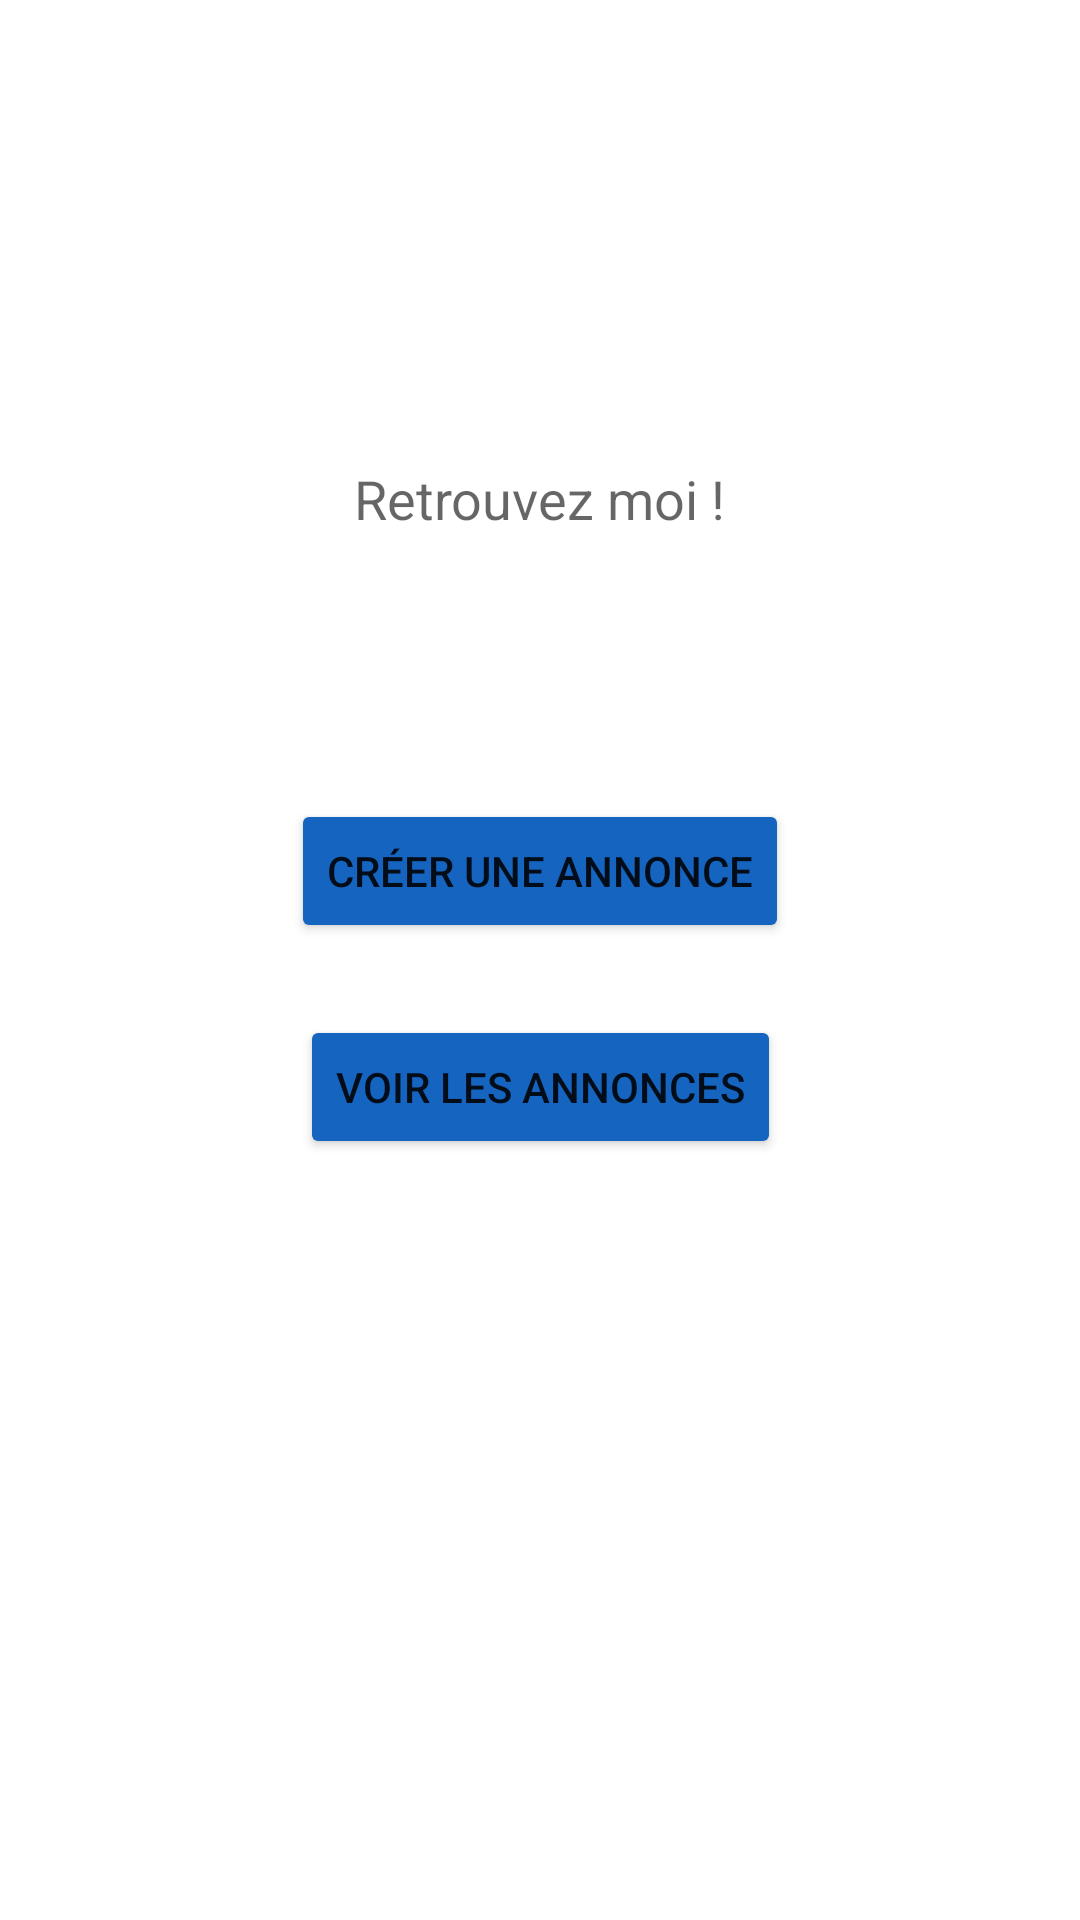

The Android layout XML behind this screen, and the referenced resources:
<!-- AndroidManifest.xml: application theme Theme.RetrouvezMoi -->
<!-- res/layout/activity_main.xml -->
<?xml version="1.0" encoding="utf-8"?>
<androidx.constraintlayout.widget.ConstraintLayout xmlns:android="http://schemas.android.com/apk/res/android"
    xmlns:app="http://schemas.android.com/apk/res-auto"
    xmlns:tools="http://schemas.android.com/tools"
    android:layout_width="match_parent"
    android:layout_height="match_parent"
    android:layout_alignParentBottom="false"
    android:layout_centerVertical="false"
    android:layout_margin="12dp"
    android:background="#FFFFFF"
    android:backgroundTintMode="add"
    android:foregroundTint="#283593"
    tools:context=".Activity.MainActivity">

    <TextView
        android:id="@+id/main_activity_title"
        android:layout_width="wrap_content"
        android:layout_height="wrap_content"
        android:backgroundTint="#283593"
        android:text="Retrouvez moi !"
        android:textAppearance="@style/TextAppearance.AppCompat.Medium"
        android:textSize="18sp"
        app:layout_constraintBottom_toBottomOf="parent"
        app:layout_constraintLeft_toLeftOf="parent"
        app:layout_constraintRight_toRightOf="parent"
        app:layout_constraintTop_toTopOf="parent"
        app:layout_constraintVertical_bias="0.25" />

    <Button
        android:id="@+id/main_activity_create_btn"
        android:layout_width="wrap_content"
        android:layout_height="wrap_content"
        android:layout_marginTop="88dp"
        android:backgroundTint="#1565C0"
        android:text="Créer une annonce"
        app:icon="@android:drawable/ic_menu_edit"
        app:layout_constraintEnd_toEndOf="parent"
        app:layout_constraintStart_toStartOf="parent"
        app:layout_constraintTop_toBottomOf="@+id/main_activity_title"
        app:rippleColor="@color/white" />

    <Button
        android:id="@+id/main_activity_post_list_btn"
        android:layout_width="wrap_content"
        android:layout_height="wrap_content"
        android:layout_marginTop="24dp"
        android:backgroundTint="#1565C0"
        android:text="Voir les annonces"
        app:icon="@android:drawable/ic_menu_sort_by_size"
        app:layout_constraintEnd_toEndOf="parent"
        app:layout_constraintStart_toStartOf="parent"
        app:layout_constraintTop_toBottomOf="@+id/main_activity_create_btn" />

</androidx.constraintlayout.widget.ConstraintLayout>
<!-- resources referenced by this layout -->
<resources>
  <style name="Theme.RetrouvezMoi" parent="Theme.MaterialComponents.DayNight.DarkActionBar">
          
          <item name="colorPrimary">@color/purple_500</item>
          <item name="colorPrimaryVariant">@color/purple_700</item>
          <item name="colorOnPrimary">@color/white</item>
          
          <item name="colorSecondary">@color/teal_200</item>
          <item name="colorSecondaryVariant">@color/teal_700</item>
          <item name="colorOnSecondary">@color/black</item>
          
          <item name="android:statusBarColor" tools:targetApi="l">?attr/colorPrimaryVariant</item>
          
      </style>
  <!-- not gathered from this repository: default colours our renderer supplied (Android Studio template values) -->
  <color name="purple_500">#FF6200EE</color>
  <color name="purple_700">#FF3700B3</color>
  <color name="teal_200">#FF03DAC5</color>
  <color name="teal_700">#FF018786</color>
  <color name="black">#FF000000</color>
  <color name="white">#FFFFFFFF</color>
</resources>
